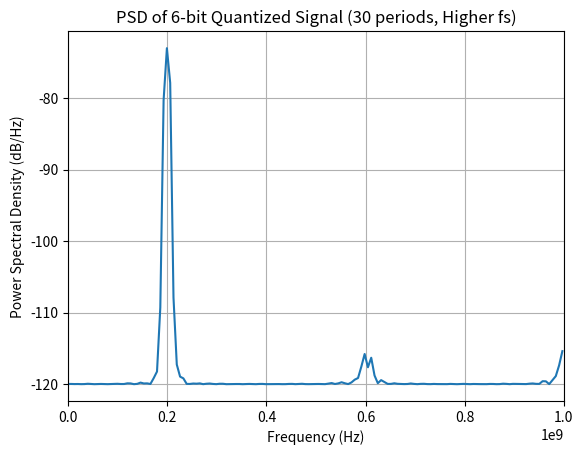
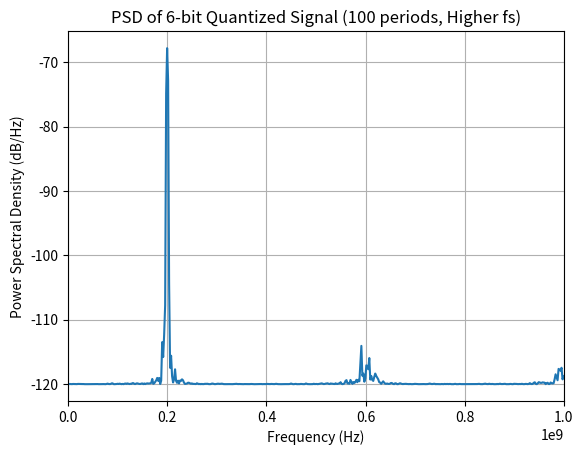

Source code (Python) for these figures, in order:
import numpy as np
import matplotlib.pyplot as plt
from scipy.signal import welch

# 양자화기 구현
def quantizer(signal, bits):
    levels = 2 ** bits  # 양자화 레벨 수
    delta = 2 / levels  # 양자화 스텝 크기 (-1 ~ 1 범위)
    return np.round(signal / delta) * delta  # 양자화 수행

# PSD 및 SNR 계산 함수
def compute_psd_and_snr(original_signal, quantized_signal, fs):
    frequencies, psd = welch(quantized_signal, fs, nperseg=min(4096, len(quantized_signal)))
    psd_db = 10 * np.log10(psd + 1e-12)  # dB 변환
    
    # SNR 계산
    signal_power = np.var(original_signal)
    noise_power = np.var(original_signal - quantized_signal)
    snr = 10 * np.log10(signal_power / noise_power)
    
    return float(snr), frequencies, psd_db  # ✅ SNR을 float로 변환하여 반환

# 샘플링 및 신호 설정
fs = 5 * 400.1e6  # ✅ Nyquist Rate보다 5배 큰 샘플링 주파수로 설정
fin = 200e6  # 입력 신호 주파수 (200 MHz)
num_periods_30, num_periods_100 = 30, 100

# 시간 벡터 생성
t_30 = np.arange(0, num_periods_30 / fin, 1 / fs)
t_100 = np.arange(0, num_periods_100 / fin, 1 / fs)

# 사인파 생성 (-1 ~ 1 풀 스케일)
input_signal_30 = np.sin(2 * np.pi * fin * t_30)
input_signal_100 = np.sin(2 * np.pi * fin * t_100)

# 6비트 양자화
quantized_signal_30_6bit = quantizer(input_signal_30, 6)
quantized_signal_100_6bit = quantizer(input_signal_100, 6)

# SNR 및 PSD 계산
snr_30_6bit, freq_30, psd_30 = compute_psd_and_snr(input_signal_30, quantized_signal_30_6bit, fs)
snr_100_6bit, freq_100, psd_100 = compute_psd_and_snr(input_signal_100, quantized_signal_100_6bit, fs)

# 결과 출력
print("B) 6-bit Quantization with Higher Sampling Rate:")
print(f"6-bit SNR (30 periods) with higher fs: {snr_30_6bit:.2f} dB")
print(f"6-bit SNR (100 periods) with higher fs: {snr_100_6bit:.2f} dB")

# PSD 플롯
def plot_psd(freq, psd, title):
    plt.figure()
    plt.plot(freq, psd)  # 로그 스케일 대신 일반 스케일 확인
    plt.xlim(0, fs / 2)  # Nyquist 주파수까지만 표시
    plt.xlabel("Frequency (Hz)")
    plt.ylabel("Power Spectral Density (dB/Hz)")
    plt.title(title)
    plt.grid()
    plt.show()

plot_psd(freq_30, psd_30, "PSD of 6-bit Quantized Signal (30 periods, Higher fs)")
plot_psd(freq_100, psd_100, "PSD of 6-bit Quantized Signal (100 periods, Higher fs)")